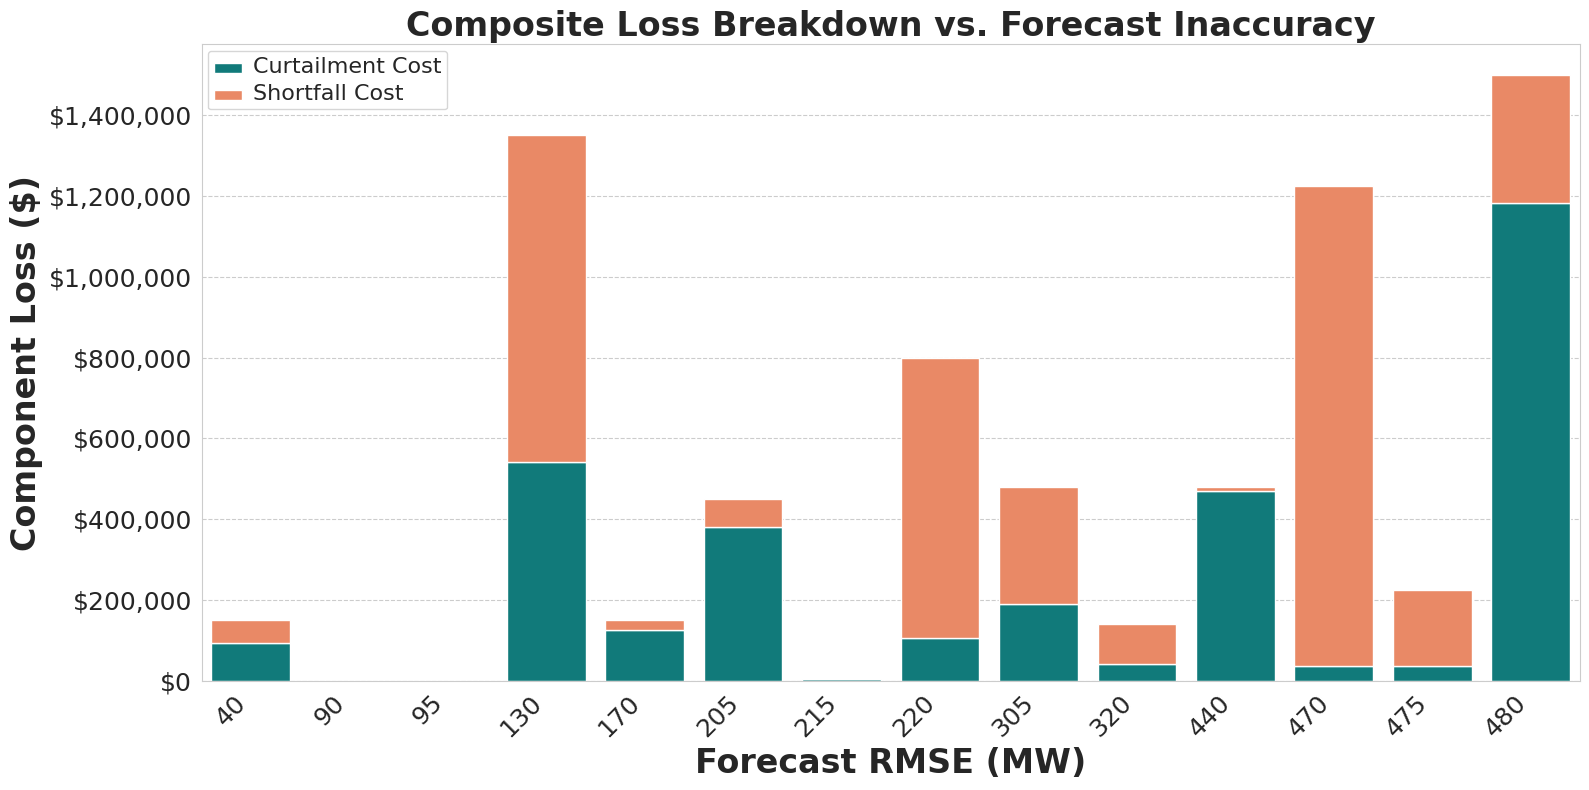

Generate this figure with matplotlib:
import pandas as pd
import numpy as np  # Needed for simulating the data breakdown
import matplotlib.pyplot as plt
import seaborn as sns
from matplotlib.ticker import FuncFormatter

# --- 1. Original DataFrame ---
data = {
    'rmse': [40, 90, 95, 130, 170, 205, 215, 220, 305, 320, 440, 470, 475, 480],
    'composite_loss': [150000, 0, 0, 1350000, 150000, 450000, 5000, 800000, 480000, 140000, 480000, 1225000, 225000, 1500000]
}
df_composite_loss = pd.DataFrame(data)

# --- 2. Simulate the Breakdown of Composite Loss ---
# IMPORTANT: This section is for demonstration.
# In your actual use case, you should replace these simulated columns
# with your real, calculated curtailment and shortfall data.

# We create a random split for each row.
np.random.seed(42) # for reproducible results
split_ratio = np.random.rand(len(df_composite_loss))

# Calculate the two components based on the random split
df_composite_loss['shortfall_cost'] = df_composite_loss['composite_loss'] * split_ratio
df_composite_loss['curtailment_cost'] = df_composite_loss['composite_loss'] * (1 - split_ratio)

# Sort by RMSE for a more organized plot
df_plot = df_composite_loss.sort_values('rmse').reset_index()


# --- 3. Generate the Stacked Bar Chart ---
print("Generating Plot 2: Composite Loss Breakdown vs. RMSE...")
if not df_plot.empty:
    # Set style and figure size
    sns.set_style("whitegrid", {'grid.linestyle': '--'})
    fig2, ax2 = plt.subplots(figsize=(16,8))

    # --- Plot the two components as stacked bars ---
    # Plot the BASE of the bars (curtailment cost)
    sns.barplot(x=df_plot.index, y='curtailment_cost', data=df_plot,
                color='darkcyan', label='Curtailment Cost', ax=ax2)

    # Plot the TOP of the bars (shortfall cost), starting from where the first bar ended
    sns.barplot(x=df_plot.index, y='shortfall_cost', data=df_plot,
                color='coral', label='Shortfall Cost',
                bottom=df_plot['curtailment_cost'], ax=ax2)

    # --- Styling and Labels (using your preferred large, bold fonts) ---
    ax2.set_title('Composite Loss Breakdown vs. Forecast Inaccuracy', fontsize=24, fontweight='bold')
    ax2.set_xlabel('Forecast RMSE (MW)', fontsize=24, fontweight='bold')
    ax2.set_ylabel('Component Loss ($)', fontsize=24, fontweight='bold')

    # Set the x-axis ticks to be the actual RMSE values
    ax2.set_xticks(df_plot.index)
    ax2.set_xticklabels(df_plot['rmse'], rotation=45, ha='right')

    # Format the y-axis ticks as currency
    ax2.get_yaxis().set_major_formatter(FuncFormatter(lambda x, p: f'${format(int(x), ",")}'))
    ax2.tick_params(axis='both', which='major', labelsize=18)

    # --- Add and Style the Legend ---
    legend = ax2.legend()
    legend.get_title().set_fontweight('bold')
    plt.setp(legend.get_texts(), fontsize='16')

    # Final layout adjustments and save
    plt.tight_layout()
    plt.savefig('plot2_composite_loss_breakdown.png', dpi=300)
    plt.show()